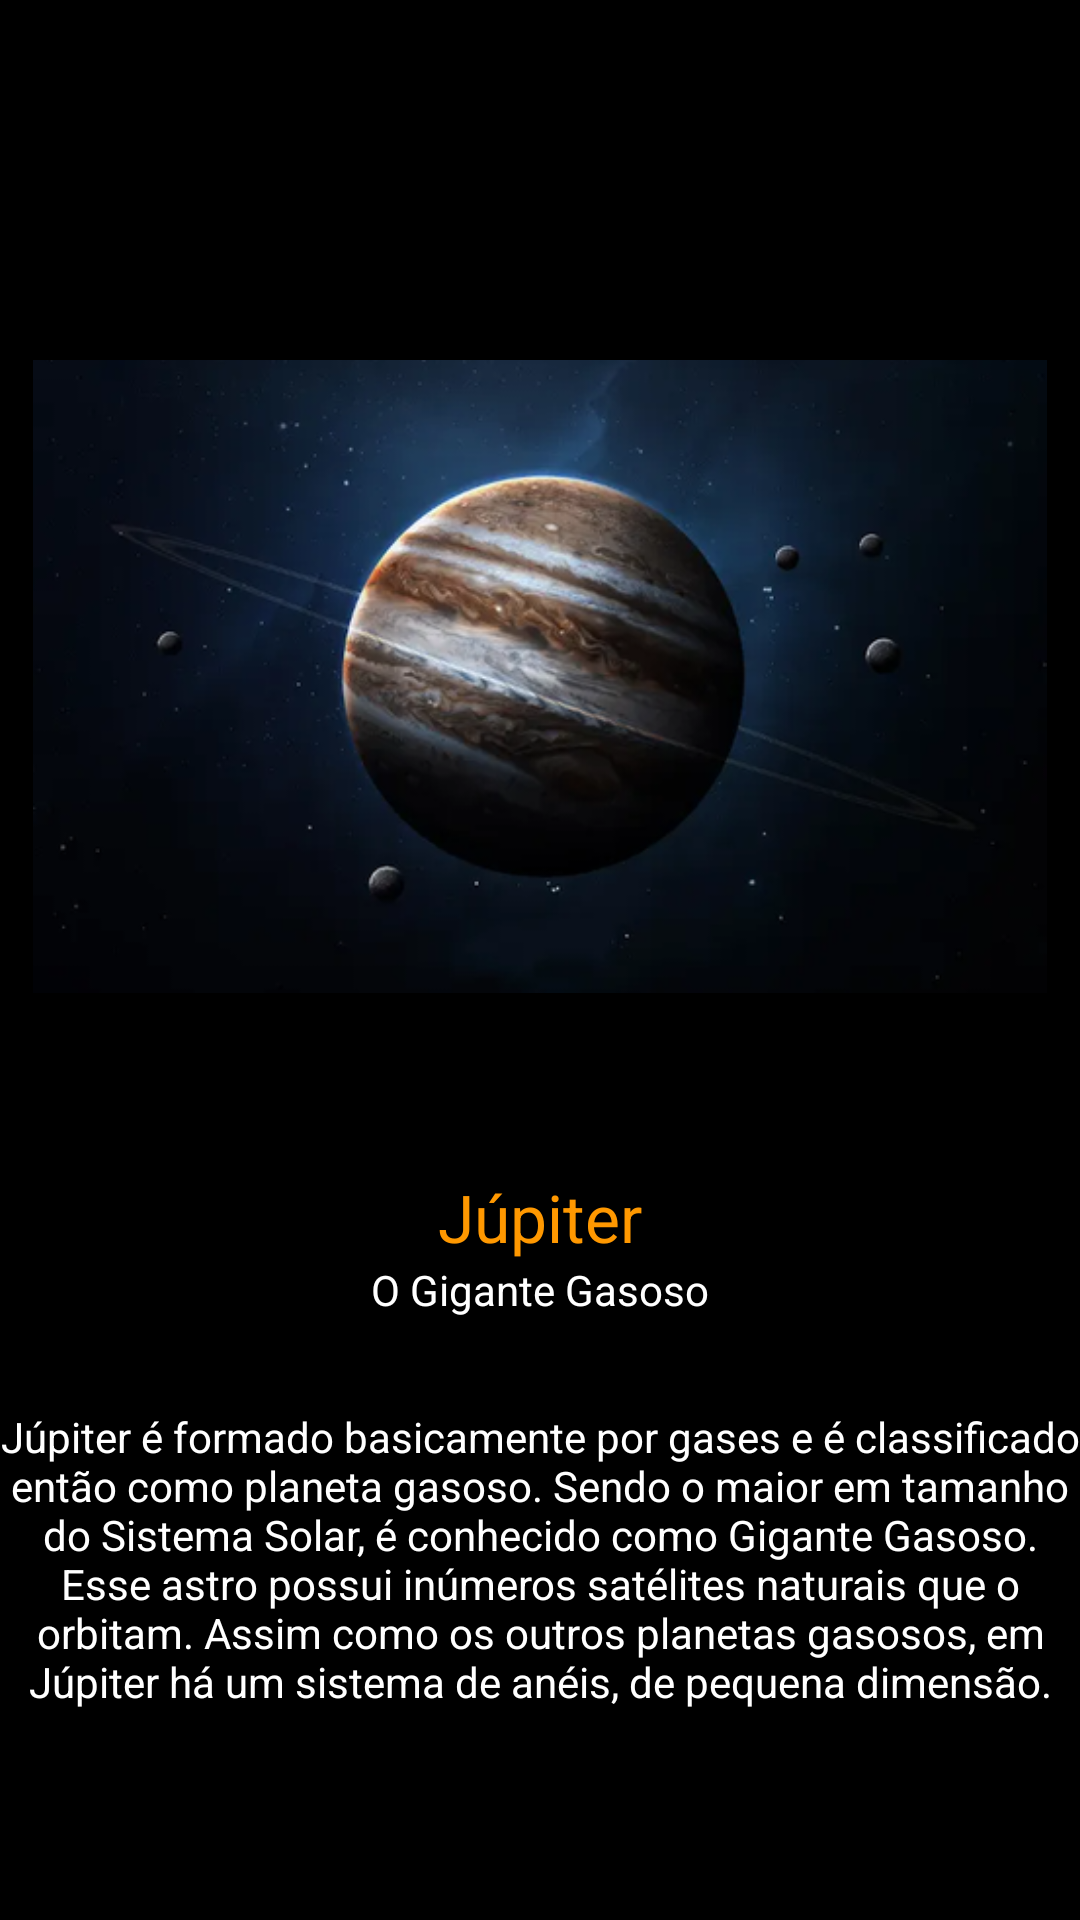

Write the Android layout XML for this screen, with the resource values it uses.
<!-- AndroidManifest.xml: application theme Theme.SistemaSolarAPP -->
<!-- res/layout/activity_jupiter.xml -->
<?xml version="1.0" encoding="utf-8"?>
<androidx.constraintlayout.widget.ConstraintLayout xmlns:android="http://schemas.android.com/apk/res/android"
    xmlns:app="http://schemas.android.com/apk/res-auto"
    xmlns:tools="http://schemas.android.com/tools"
    android:layout_width="match_parent"
    android:layout_height="match_parent"
    android:background="#000000"
    tools:context=".Jupiter">

    <LinearLayout
        android:layout_width="match_parent"
        android:layout_height="match_parent"
        android:orientation="vertical"
        android:layout_marginTop="50dp"
        android:background="#000000"
        android:textColor="#FFFFFF">

        <ImageView
            android:layout_width="match_parent"
            android:layout_height="211dp"
            android:layout_marginTop="70dp"
            android:radius="60dp"
            android:src="@drawable/jupiter" />

        <TextView
            android:layout_width="match_parent"
            android:layout_height="wrap_content"
            android:gravity="center"
            android:textColor="#FF9800"
            android:layout_marginTop="60dp"
            android:textAppearance="@style/TextAppearance.AppCompat.Large"
            android:text="Júpiter"
            />
        <TextView
            android:layout_width="match_parent"
            android:layout_height="wrap_content"
            android:id="@+id/subtitlePlanetas"
            android:background="#000000"
            android:textColor="#FFFFFF"
            android:gravity="center"
            android:text="O Gigante Gasoso"
            />

        <TextView
            android:id="@+id/textPlaneta"
            android:layout_width="match_parent"
            android:layout_height="wrap_content"
            android:layout_marginTop="30dp"
            android:text="Júpiter é formado basicamente por gases e é classificado então como planeta gasoso. Sendo o maior em tamanho do Sistema Solar, é conhecido como Gigante Gasoso. Esse astro possui inúmeros satélites naturais que o orbitam. Assim como os outros planetas gasosos, em Júpiter há um sistema de anéis, de pequena dimensão."
            android:textAlignment="center"
            android:textColor="#FFFFFF" />
    </LinearLayout>

</androidx.constraintlayout.widget.ConstraintLayout>
<!-- resources referenced by this layout -->
<resources>
  <!-- drawable jupiter: png bitmap (drawable-hdpi, 51552 bytes) -->
  <style name="Theme.SistemaSolarAPP" parent="Theme.MaterialComponents.DayNight.DarkActionBar">
          
          <item name="colorPrimary">@color/purple_500</item>
          <item name="colorPrimaryVariant">@color/purple_700</item>
          <item name="colorOnPrimary">@color/white</item>
          
          <item name="colorSecondary">@color/teal_200</item>
          <item name="colorSecondaryVariant">@color/teal_700</item>
          <item name="colorOnSecondary">@color/black</item>
          
          <item name="android:statusBarColor" tools:targetApi="l">?attr/colorPrimaryVariant</item>
          
      </style>
  <color name="purple_500">#000000</color>
  <color name="purple_700">#FF3700B3</color>
  <color name="white">#FFFFFFFF</color>
  <color name="teal_200">#FF03DAC5</color>
  <color name="teal_700">#FF018786</color>
  <color name="black">#000000</color>
</resources>
